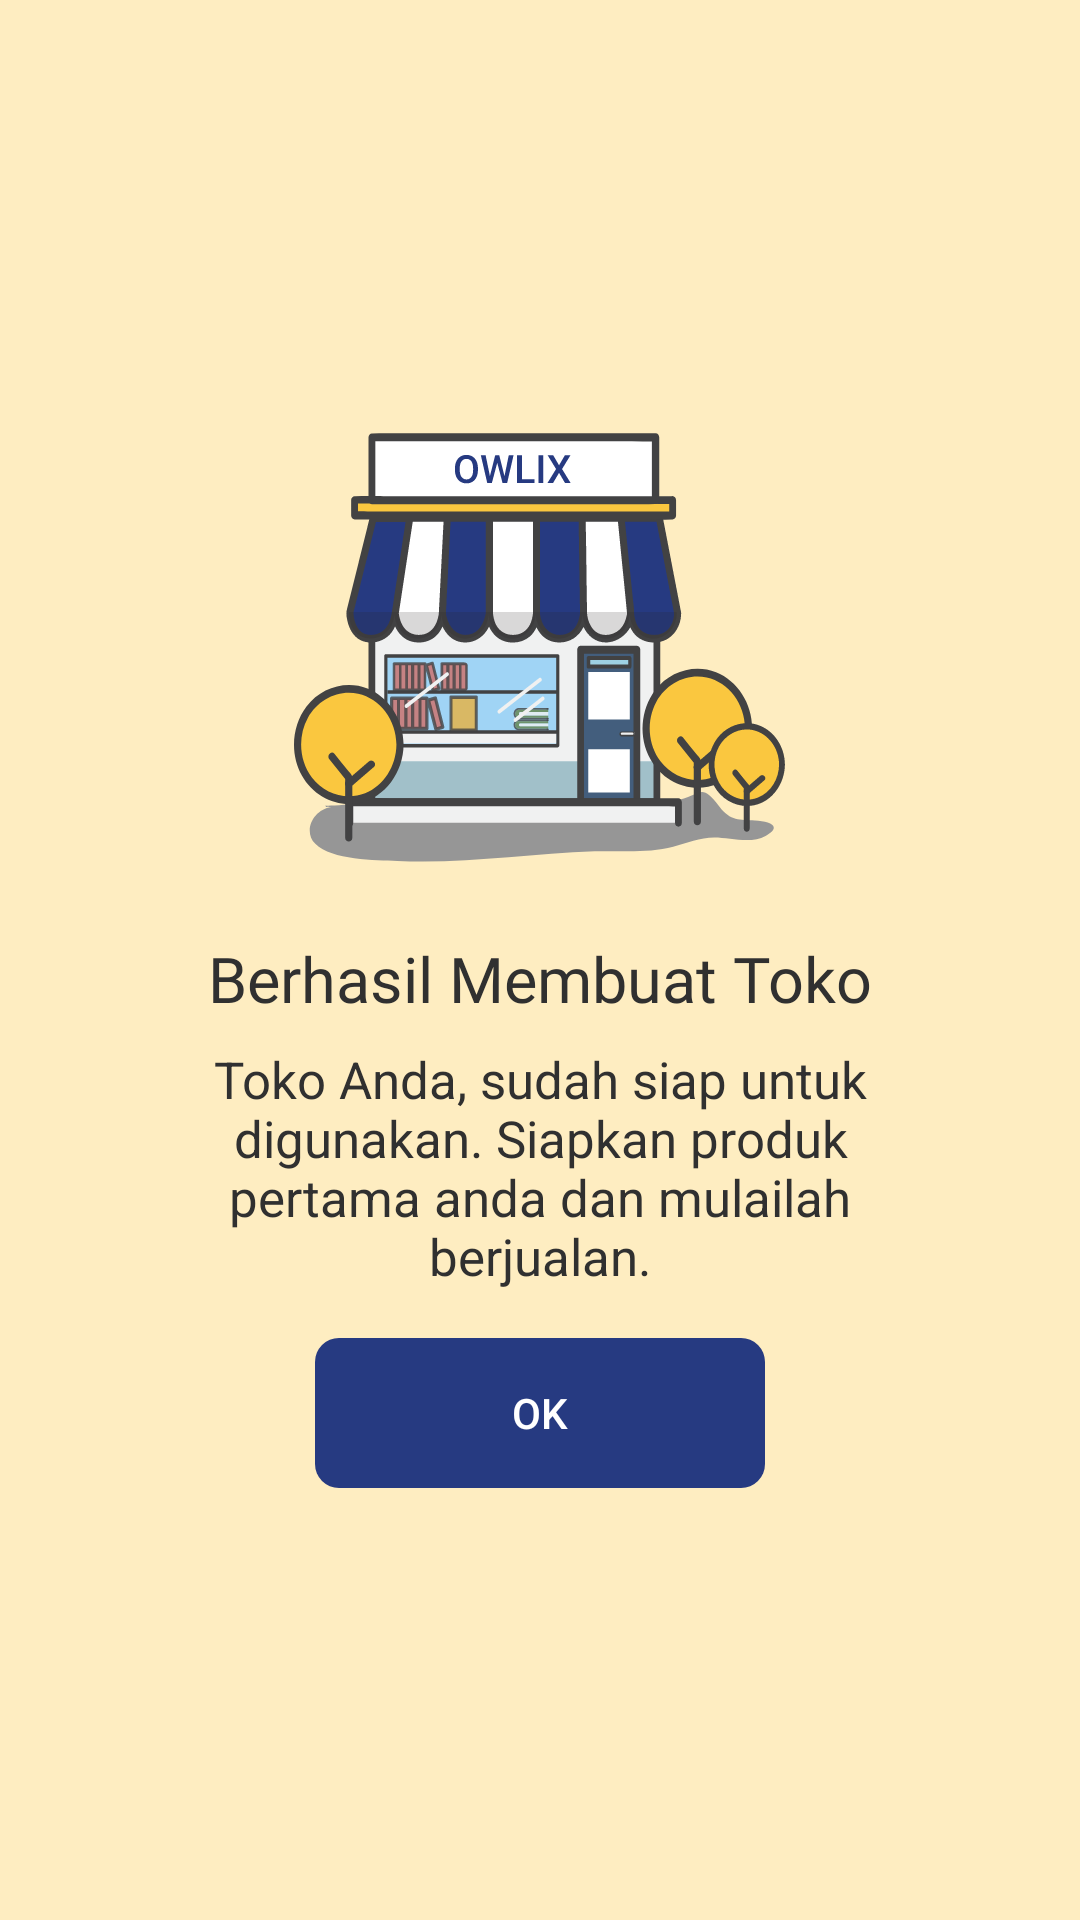

This screen was rendered from an Android layout file. Write that file and the resources it references.
<!-- AndroidManifest.xml: application theme AppTheme -->
<!-- res/layout/activity_register_success.xml -->
<?xml version="1.0" encoding="utf-8"?>
<androidx.constraintlayout.widget.ConstraintLayout xmlns:android="http://schemas.android.com/apk/res/android"
    xmlns:app="http://schemas.android.com/apk/res-auto"
    xmlns:tools="http://schemas.android.com/tools"
    android:layout_width="match_parent"
    android:layout_height="match_parent"
    android:background="#FEEDC1"
    tools:context=".view.auth.RegisterSuccessActivity">

    <androidx.constraintlayout.widget.ConstraintLayout
        android:layout_width="0dp"
        android:layout_height="wrap_content"
        android:background="#FEEDC1"
        app:layout_constraintBottom_toBottomOf="parent"
        app:layout_constraintEnd_toEndOf="parent"
        app:layout_constraintStart_toStartOf="parent"
        app:layout_constraintTop_toTopOf="parent">

        <ImageView
            android:id="@+id/imageView18"
            android:layout_width="wrap_content"
            android:layout_height="wrap_content"
            app:layout_constraintEnd_toEndOf="parent"
            app:layout_constraintStart_toStartOf="parent"
            app:layout_constraintTop_toTopOf="parent"
            app:srcCompat="@drawable/ic_store_illustration" />

        <TextView
            android:id="@+id/textView35"
            android:layout_width="wrap_content"
            android:layout_height="wrap_content"
            android:layout_marginTop="24dp"
            android:fontFamily="@font/roboto_medium"
            android:text="Berhasil Membuat Toko"
            android:textColor="@color/colorTextDarkGrey"
            android:textSize="21sp"
            app:layout_constraintEnd_toEndOf="parent"
            app:layout_constraintStart_toStartOf="parent"
            app:layout_constraintTop_toBottomOf="@+id/imageView18" />

        <TextView
            android:id="@+id/textView36"
            android:layout_width="0dp"
            android:layout_height="wrap_content"
            android:layout_marginStart="48dp"
            android:layout_marginTop="8dp"
            android:layout_marginEnd="48dp"
            android:text="Toko Anda, sudah siap untuk digunakan. Siapkan produk pertama anda dan mulailah berjualan."
            android:textAlignment="center"
            android:textColor="@color/colorTextDarkGrey"
            android:textSize="17sp"
            app:layout_constraintEnd_toEndOf="parent"
            app:layout_constraintStart_toStartOf="parent"
            app:layout_constraintTop_toBottomOf="@+id/textView35" />

        <Button
            android:id="@+id/btn_signup_ok"
            android:layout_width="150dp"
            android:layout_height="50dp"
            android:layout_marginTop="16dp"
            android:background="@drawable/semi_rounded_button"
            android:backgroundTint="@color/colorPrimary"
            android:text="@string/string_ok"
            android:textColor="@color/colorWhite"
            app:layout_constraintBottom_toBottomOf="parent"
            app:layout_constraintEnd_toEndOf="parent"
            app:layout_constraintStart_toStartOf="parent"
            app:layout_constraintTop_toBottomOf="@+id/textView36" />
    </androidx.constraintlayout.widget.ConstraintLayout>
</androidx.constraintlayout.widget.ConstraintLayout>
<!-- resources referenced by this layout -->
<resources>
  <color name="colorPrimary">#263A81</color>
  <color name="colorTextDarkGrey">#303030</color>
  <color name="colorWhite">#FFFFFF</color>
  <!-- drawable ic_store_illustration: vector/xml drawable (drawable, 36194 chars, omitted) -->
  <!-- drawable semi_rounded_button (drawable) -->
  <?xml version="1.0" encoding="utf-8"?>
  <shape xmlns:android="http://schemas.android.com/apk/res/android"
      android:shape="rectangle">
  
      <corners android:radius="8dp" />
  </shape>
  <string name="string_ok">ok</string>
  <style name="AppTheme" parent="Theme.AppCompat.Light.NoActionBar">
          
          <item name="colorPrimary">@color/colorPrimary</item>
          <item name="colorPrimaryDark">@color/colorSecondary</item>
          <item name="colorAccent">@color/colorAccent</item>
          <item name="android:windowLightStatusBar">true</item>
  
      </style>
  <color name="colorSecondary">#FAC73F</color>
  <color name="colorAccent">#263A81</color>
</resources>
